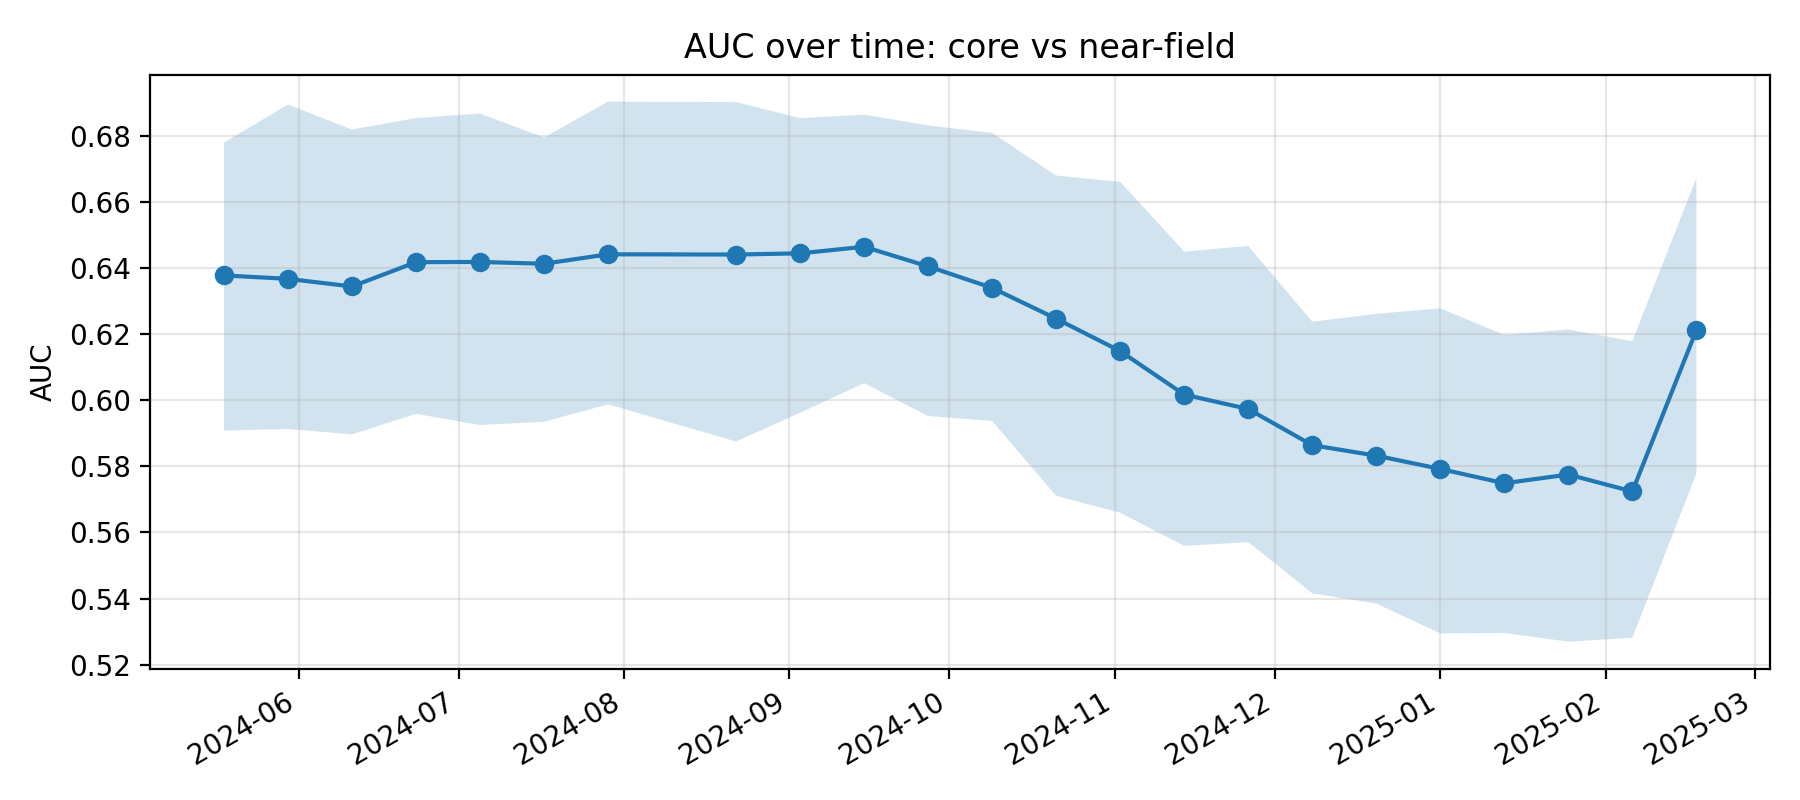

The data file committed next to this chart (first rows):
k, epoch_col, epoch_date, auc, auc_ci_lo, auc_ci_hi, perm_p_value, is_near_event_window
11, D20240518, 2024-05-18, 0.6377, 0.5908, 0.6779, , 0
12, D20240530, 2024-05-30, 0.6367, 0.5913, 0.6894, , 0
13, D20240611, 2024-06-11, 0.6344, 0.5897, 0.6818, , 0
14, D20240623, 2024-06-23, 0.6417, 0.5959, 0.6853, , 0
15, D20240705, 2024-07-05, 0.6418, 0.5925, 0.6867, , 0
16, D20240717, 2024-07-17, 0.6413, 0.5935, 0.6794, , 0
17, D20240729, 2024-07-29, 0.6441, 0.5987, 0.6903, , 0
18, D20240822, 2024-08-22, 0.644, 0.5875, 0.6901, , 0
19, D20240903, 2024-09-03, 0.6444, 0.5962, 0.6853, , 0
20, D20240915, 2024-09-15, 0.6464, 0.6052, 0.6864, , 0
21, D20240927, 2024-09-27, 0.6404, 0.5952, 0.6831, , 0
22, D20241009, 2024-10-09, 0.634, 0.5937, 0.6808, , 0
23, D20241021, 2024-10-21, 0.6246, 0.5711, 0.6679, , 0
24, D20241102, 2024-11-02, 0.6148, 0.566, 0.666, , 0
25, D20241114, 2024-11-14, 0.6017, 0.5559, 0.6449, , 0
26, D20241126, 2024-11-26, 0.5973, 0.5571, 0.6466, , 0
27, D20241208, 2024-12-08, 0.5864, 0.5416, 0.6237, , 0
28, D20241220, 2024-12-20, 0.5832, 0.5385, 0.6261, 0.004975, 1
29, D20250101, 2025-01-01, 0.5792, 0.5295, 0.6277, 0.004975, 1
30, D20250113, 2025-01-13, 0.5749, 0.5296, 0.6197, 0.00995, 1
31, D20250125, 2025-01-25, 0.5775, 0.527, 0.6214, 0.004975, 1
32, D20250206, 2025-02-06, 0.5724, 0.5282, 0.6178, 0.004975, 1
33, D20250218, 2025-02-18, 0.6212, 0.5778, 0.6672, , 0
